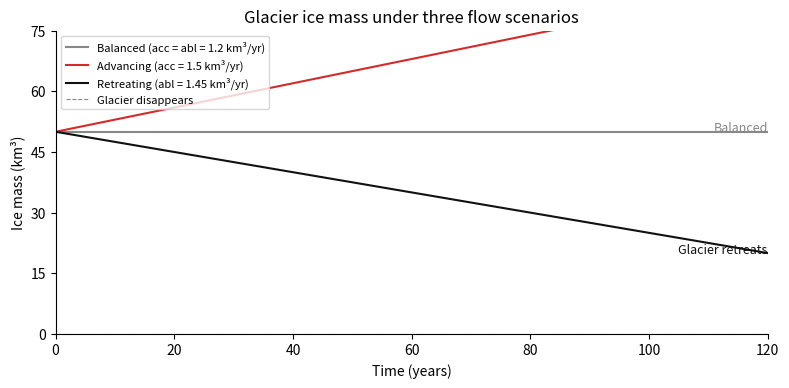

This figure's Python source: (Note: this script raises an exception after producing the figure.)
"""Glacier ice mass — Chapter 1. Euler method: S[i+1] = S[i] + (acc - abl) * dt"""
import numpy as np
import matplotlib.pyplot as plt

# Parameters — change these to explore
S0, dt, T = 50.0, 1.0, 120   # initial stock (km³), time step (yr), duration (yr)
steps = int(T / dt) + 1
time  = np.arange(steps) * dt

def euler(acc, abl):
    """Integrate stock over T years given constant inflow acc and outflow abl."""
    S = np.empty(steps); S[0] = S0
    for i in range(steps - 1):
        S[i+1] = S[i] + (acc - abl) * dt   # stock = integral of net flow
    return S

# Three scenarios: (accumulation, ablation) in km³/yr
S_balanced   = euler(acc=1.2, abl=1.20)   # net flow = 0
S_advancing  = euler(acc=1.5, abl=1.20)   # net flow = +0.3
S_retreating = euler(acc=1.2, abl=1.45)   # net flow = −0.25

# Plot
fig, ax = plt.subplots(figsize=(8, 4), dpi=150)
ax.plot(time, S_balanced,   color="#888888", linewidth=1.5, label="Balanced (acc = abl = 1.2 km³/yr)")
ax.plot(time, S_advancing,  color="#d52a2a", linewidth=1.5, label="Advancing (acc = 1.5 km³/yr)")
ax.plot(time, S_retreating, color="#111111", linewidth=1.5, label="Retreating (abl = 1.45 km³/yr)")
ax.axhline(y=0, color="#888888", linestyle="--", linewidth=0.8, label="Glacier disappears")

# Annotations at year 120
ax.annotate("Glacier advances", xy=(120, S_advancing[-1]),  fontsize=9, color="#d52a2a", ha="right")
ax.annotate("Glacier retreats", xy=(120, S_retreating[-1]), fontsize=9, color="#111111", ha="right")
ax.annotate("Balanced",         xy=(120, 50),               fontsize=9, color="#888888", ha="right")

ax.set_xlim(0, 120);  ax.set_ylim(0, 75)
ax.set_xticks(range(0, 121, 20));  ax.set_yticks(range(0, 76, 15))
ax.set_xlabel("Time (years)");     ax.set_ylabel("Ice mass (km³)")
ax.set_title("Glacier ice mass under three flow scenarios")
ax.legend(loc="upper left", fontsize=8)
ax.spines["top"].set_visible(False);  ax.spines["right"].set_visible(False)
ax.grid(False)

plt.tight_layout()
plt.savefig("_assets/ch01-glacier-simulation.png", dpi=150, bbox_inches="tight")
plt.show()
